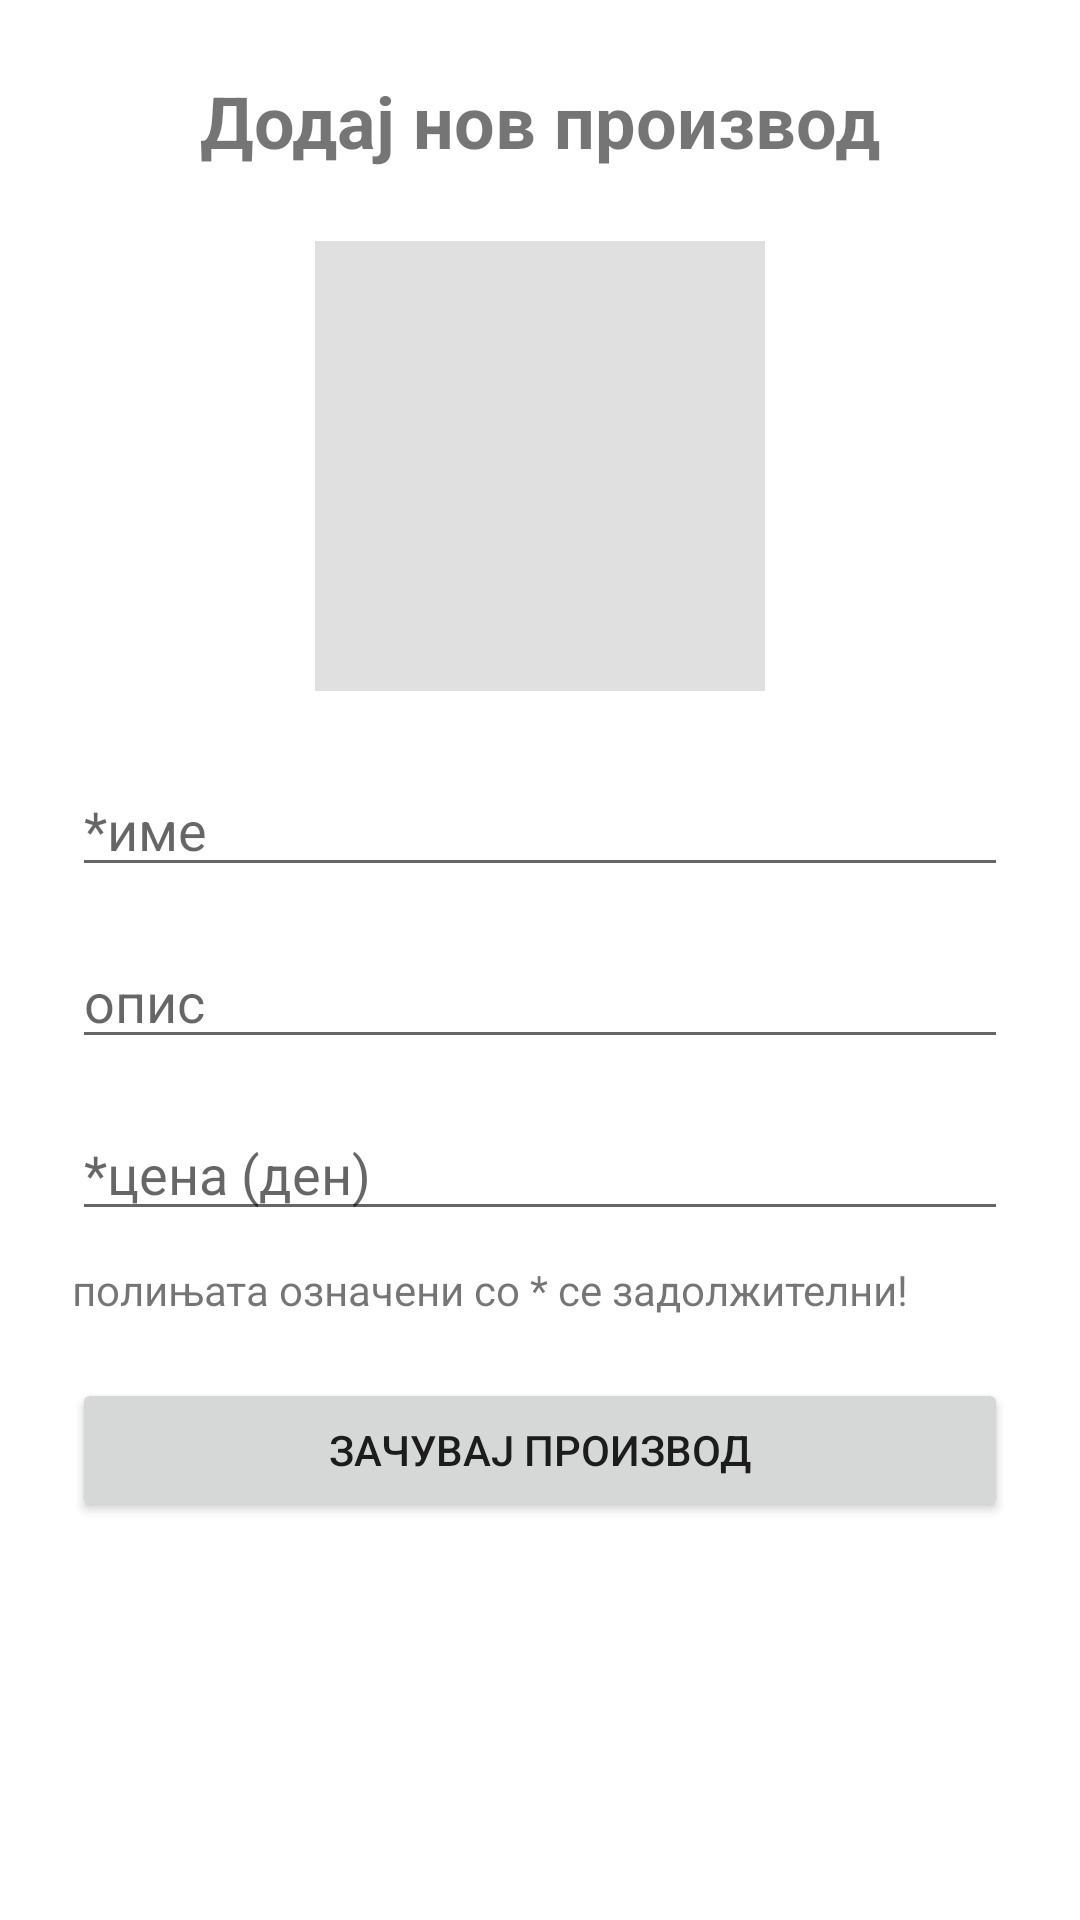

Produce the Android XML layout that renders to this screen, including the resource entries it uses.
<!-- AndroidManifest.xml: application theme Theme.Slatkishka -->
<!-- res/layout/fragment_add_product.xml -->
<?xml version="1.0" encoding="utf-8"?>
<ScrollView xmlns:android="http://schemas.android.com/apk/res/android"
    android:layout_width="match_parent"
    android:layout_height="match_parent"
    android:padding="24dp">

    <LinearLayout
        android:layout_width="match_parent"
        android:layout_height="wrap_content"
        android:orientation="vertical"
        android:gravity="center_horizontal">

        <TextView
            android:layout_width="wrap_content"
            android:layout_height="wrap_content"
            android:text="Додај нов производ"
            android:textSize="24sp"
            android:textStyle="bold"
            android:layout_marginBottom="24dp"/>

        <ImageView
            android:id="@+id/ivProductImage"
            android:layout_width="150dp"
            android:layout_height="150dp"
            android:background="#E0E0E0"
            android:scaleType="centerCrop"
            android:layout_marginBottom="24dp"
            android:clickable="true"
            android:focusable="true" />

        <EditText
            android:id="@+id/etProductName"
            android:layout_width="match_parent"
            android:layout_height="wrap_content"
            android:hint="*име"
            android:inputType="text"
            android:layout_marginBottom="16dp"/>

        <EditText
            android:id="@+id/etProductDescription"
            android:layout_width="match_parent"
            android:layout_height="wrap_content"
            android:hint="опис"
            android:inputType="textMultiLine"
            android:layout_marginBottom="16dp"/>

        <EditText
            android:id="@+id/etProductPrice"
            android:layout_width="match_parent"
            android:layout_height="wrap_content"
            android:hint="*цена (ден)"
            android:inputType="numberDecimal"
            android:layout_marginBottom="10dp"/>


        <TextView
            android:layout_width="match_parent"
            android:layout_height="wrap_content"
            android:text="полињата означени со * се задолжителни!"
            android:layout_marginBottom="20dp"/>

        <Button
            android:id="@+id/btnSaveProduct"
            android:layout_width="match_parent"
            android:layout_height="wrap_content"
            android:text="Зачувај производ"/>

    </LinearLayout>
</ScrollView>
<!-- resources referenced by this layout -->
<resources>
  <style name="Theme.Slatkishka" parent="Theme.MaterialComponents.Light.NoActionBar">
          <item name="colorPrimary">@color/pink_primary</item>
          <item name="colorPrimaryVariant">@color/pink_dark</item>
          <item name="colorOnPrimary">@color/white</item>
      </style>
  <color name="pink_primary">#E91E63</color>
  <color name="pink_dark">#C2185B</color>
  <color name="white">#FFFFFFFF</color>
</resources>
